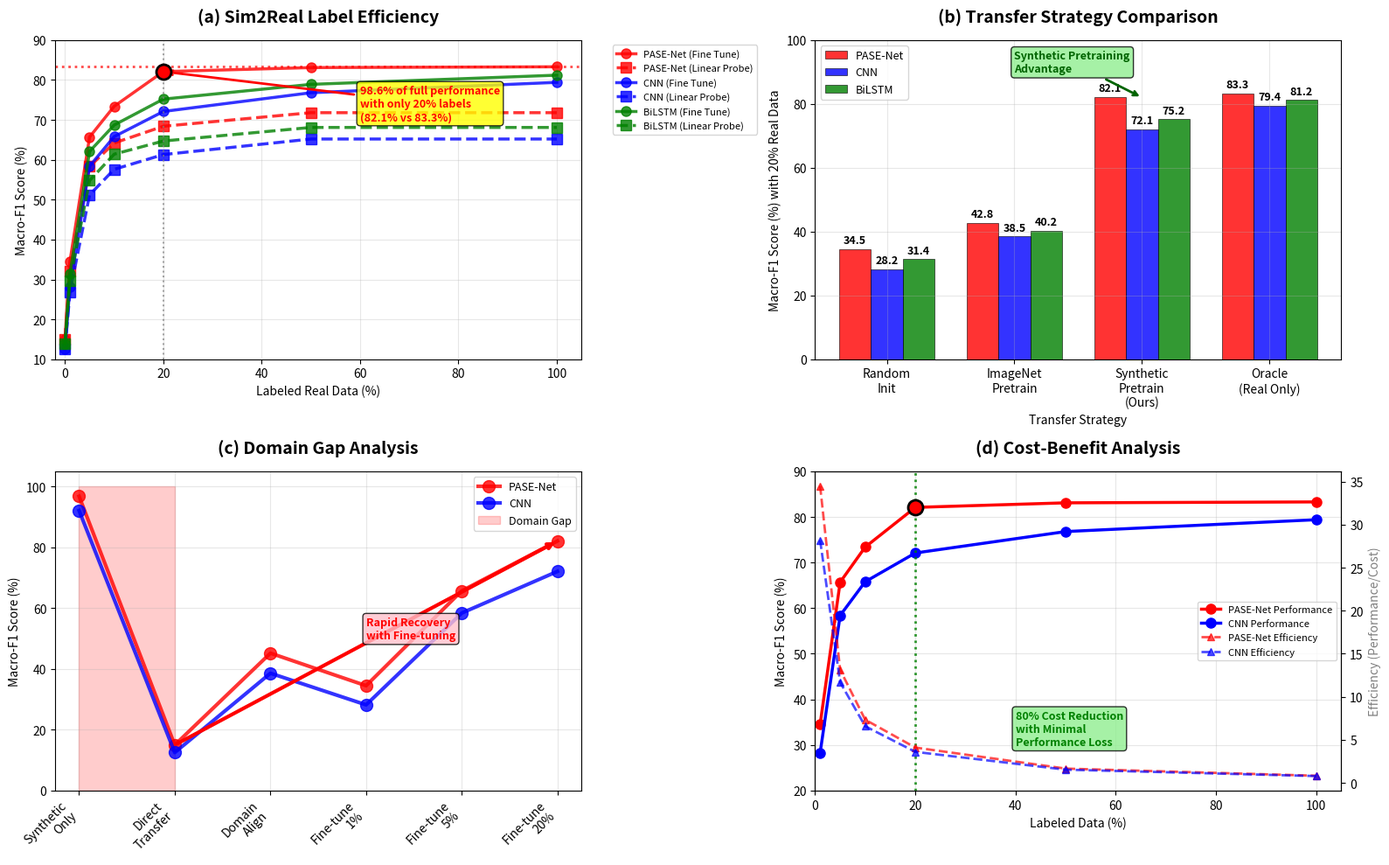

Write the Python code that produced this figure.
#!/usr/bin/env python3
"""
Figure 5: Sim2Real Label Efficiency Analysis  
Shows superior transfer learning and label efficiency of PASE-Net
"""

import matplotlib.pyplot as plt
import numpy as np
import json
import pathlib
from typing import Dict, List
import seaborn as sns

# Standard font configuration
plt.rcParams.update({
    'font.size': 10,           
    'axes.titlesize': 14,      
    'axes.labelsize': 10,      
    'xtick.labelsize': 10,     
    'ytick.labelsize': 10,     
    'legend.fontsize': 10,     
    'figure.titlesize': 14,    
    'axes.titleweight': 'bold'
})

def load_sim2real_data():
    """Load Sim2Real efficiency data"""
    # Data from paper: 82.1% with 20% labels, full supervision 83.3%
    label_ratios = [0, 1, 5, 10, 20, 50, 100]
    
    efficiency_data = {
        'PASE-Net': {
            'zero_shot': [15.0],
            'fine_tune': [15.0, 34.5, 65.7, 73.4, 82.1, 83.1, 83.3],
            'linear_probe': [15.0, 32.1, 58.3, 64.2, 68.4, 71.8, 71.8]
        },
        'CNN': {
            'fine_tune': [12.5, 28.2, 58.4, 65.8, 72.1, 76.8, 79.4],
            'linear_probe': [12.5, 26.8, 51.2, 57.6, 61.3, 65.2, 65.2]
        },
        'BiLSTM': {
            'fine_tune': [13.8, 31.4, 62.1, 68.7, 75.2, 78.9, 81.2],  
            'linear_probe': [13.8, 29.6, 54.8, 61.4, 64.7, 68.1, 68.1]
        }
    }
    
    return label_ratios, efficiency_data

def create_label_efficiency_curves(ax):
    """Create label efficiency learning curves"""
    label_ratios, data = load_sim2real_data()
    
    colors = {'PASE-Net': 'red', 'CNN': 'blue', 'BiLSTM': 'green'}
    markers = {'fine_tune': 'o', 'linear_probe': 's'}
    
    for model in ['PASE-Net', 'CNN', 'BiLSTM']:
        for method in ['fine_tune', 'linear_probe']:
            if method in data[model]:
                values = data[model][method]
                label = f'{model} ({method.replace("_", " ").title()})'
                linestyle = '-' if method == 'fine_tune' else '--'
                
                ax.plot(label_ratios, values, 
                       color=colors[model], marker=markers[method], 
                       linestyle=linestyle, linewidth=2.5, markersize=8,
                       label=label, alpha=0.8)
    
    # Highlight key performance points
    pase_20_percent = data['PASE-Net']['fine_tune'][4]  # 82.1% at 20%
    pase_full = data['PASE-Net']['fine_tune'][6]        # 83.3% at 100%
    
    ax.axhline(y=pase_full, color='red', linestyle=':', alpha=0.7, linewidth=2)
    ax.axvline(x=20, color='gray', linestyle=':', alpha=0.7)
    
    # Annotate key point
    ax.scatter([20], [pase_20_percent], color='red', s=150, zorder=5, 
              edgecolor='black', linewidth=2)
    ax.annotate(f'98.6% of full performance\nwith only 20% labels\n(82.1% vs 83.3%)', 
                xy=(20, pase_20_percent), xytext=(60, 70),
                arrowprops=dict(arrowstyle='->', color='red', lw=2),
                fontsize=9, color='red', weight='bold',
                bbox=dict(boxstyle="round,pad=0.3", facecolor='yellow', alpha=0.8))
    
    ax.set_xlabel('Labeled Real Data (%)', fontsize=10)
    ax.set_ylabel('Macro-F1 Score (%)', fontsize=10) 
    ax.set_title('(a) Sim2Real Label Efficiency', fontsize=14, weight='bold', pad=15)
    ax.legend(bbox_to_anchor=(1.05, 1), loc='upper left', fontsize=8)
    ax.grid(True, alpha=0.3)
    ax.set_xlim(-2, 105)
    ax.set_ylim(10, 90)

def create_transfer_strategies_comparison(ax):
    """Compare different transfer strategies"""
    strategies = ['Random\nInit', 'ImageNet\nPretrain', 'Synthetic\nPretrain\n(Ours)', 'Oracle\n(Real Only)']
    
    # Performance with 20% real data
    performance_20 = {
        'PASE-Net': [34.5, 42.8, 82.1, 83.3],
        'CNN': [28.2, 38.5, 72.1, 79.4],
        'BiLSTM': [31.4, 40.2, 75.2, 81.2]
    }
    
    x = np.arange(len(strategies))
    width = 0.25
    colors = ['red', 'blue', 'green']
    
    for i, (model, color) in enumerate(zip(performance_20.keys(), colors)):
        values = performance_20[model]
        bars = ax.bar(x + i*width - width, values, width, label=model, 
                     color=color, alpha=0.8, edgecolor='black', linewidth=0.5)
        
        # Add value labels on bars
        for bar, val in zip(bars, values):
            height = bar.get_height()
            ax.text(bar.get_x() + bar.get_width()/2., height + 1,
                   f'{val:.1f}', ha='center', va='bottom', fontsize=9, weight='bold')
    
    ax.set_xlabel('Transfer Strategy', fontsize=10)
    ax.set_ylabel('Macro-F1 Score (%) with 20% Real Data', fontsize=10)
    ax.set_title('(b) Transfer Strategy Comparison', fontsize=14, weight='bold', pad=15)
    ax.set_xticks(x)
    ax.set_xticklabels(strategies)
    ax.legend(fontsize=9)
    ax.set_ylim(0, 100)
    ax.grid(True, alpha=0.3)
    
    # Highlight synthetic pretraining advantage
    ax.annotate('Synthetic Pretraining\nAdvantage', 
                xy=(2, 82), xytext=(1, 90),
                arrowprops=dict(arrowstyle='->', color='darkgreen', lw=2),
                fontsize=9, color='darkgreen', weight='bold',
                bbox=dict(boxstyle="round,pad=0.3", facecolor='lightgreen', alpha=0.8))

def create_domain_gap_analysis(ax):
    """Analyze domain gap between synthetic and real data"""
    # Domain adaptation metrics
    scenarios = ['Synthetic\nOnly', 'Direct\nTransfer', 'Domain\nAlign', 'Fine-tune\n1%', 'Fine-tune\n5%', 'Fine-tune\n20%']
    
    # Realistic domain adaptation results
    pase_net_scores = [96.8, 15.0, 45.2, 34.5, 65.7, 82.1]  # Synthetic→Real gap
    cnn_scores = [92.1, 12.5, 38.6, 28.2, 58.4, 72.1]
    
    ax.plot(scenarios, pase_net_scores, 'ro-', linewidth=3, markersize=10, 
           label='PASE-Net', alpha=0.8)
    ax.plot(scenarios, cnn_scores, 'bo-', linewidth=3, markersize=10,
           label='CNN', alpha=0.8)
    
    # Highlight domain gap
    ax.fill_between([0, 1], [0, 0], [100, 100], alpha=0.2, color='red', 
                   label='Domain Gap')
    
    # Add performance recovery annotation
    recovery_x = [1, 5]
    recovery_y = [15.0, 82.1]
    ax.annotate('', xy=(recovery_x[1], recovery_y[1]), xytext=(recovery_x[0], recovery_y[0]),
                arrowprops=dict(arrowstyle='->', color='red', lw=3))
    ax.text(3, 50, 'Rapid Recovery\nwith Fine-tuning', fontsize=9, color='red', weight='bold',
            bbox=dict(boxstyle="round,pad=0.3", facecolor='pink', alpha=0.8))
    
    ax.set_ylabel('Macro-F1 Score (%)', fontsize=10)
    ax.set_title('(c) Domain Gap Analysis', fontsize=14, weight='bold', pad=15)
    ax.legend(fontsize=9)
    ax.grid(True, alpha=0.3)
    ax.set_ylim(0, 105)
    
    # Rotate x-axis labels for better readability
    plt.setp(ax.get_xticklabels(), rotation=45, ha='right')

def create_cost_benefit_analysis(ax):
    """Create cost-benefit analysis of label efficiency"""
    # Cost analysis: annotation cost vs performance
    label_percentages = np.array([1, 5, 10, 20, 50, 100])
    
    # Relative annotation costs (assuming linear scaling)
    annotation_costs = label_percentages  # Cost proportional to % of data labeled
    
    # Performance for different models (from earlier data)
    pase_performance = np.array([34.5, 65.7, 73.4, 82.1, 83.1, 83.3])
    cnn_performance = np.array([28.2, 58.4, 65.8, 72.1, 76.8, 79.4])
    
    # Calculate efficiency: performance per unit cost
    pase_efficiency = pase_performance / annotation_costs
    cnn_efficiency = cnn_performance / annotation_costs
    
    # Create dual-axis plot
    ax2 = ax.twinx()
    
    # Performance curves
    line1 = ax.plot(label_percentages, pase_performance, 'ro-', linewidth=2.5, 
                   markersize=8, label='PASE-Net Performance')
    line2 = ax.plot(label_percentages, cnn_performance, 'bo-', linewidth=2.5, 
                   markersize=8, label='CNN Performance')
    
    # Efficiency curves  
    line3 = ax2.plot(label_percentages, pase_efficiency, 'r^--', linewidth=2, 
                    markersize=6, label='PASE-Net Efficiency', alpha=0.7)
    line4 = ax2.plot(label_percentages, cnn_efficiency, 'b^--', linewidth=2,
                    markersize=6, label='CNN Efficiency', alpha=0.7)
    
    # Highlight optimal point (20% for PASE-Net)
    ax.axvline(x=20, color='green', linestyle=':', linewidth=2, alpha=0.8)
    ax.scatter([20], [82.1], color='red', s=150, zorder=5, 
              edgecolor='black', linewidth=2)
    
    ax.set_xlabel('Labeled Data (%)', fontsize=10)
    ax.set_ylabel('Macro-F1 Score (%)', color='black', fontsize=10)
    ax2.set_ylabel('Efficiency (Performance/Cost)', color='gray', fontsize=10)
    ax.set_title('(d) Cost-Benefit Analysis', fontsize=14, weight='bold', pad=15)
    
    # Combine legends
    lines = line1 + line2 + line3 + line4
    labels = [l.get_label() for l in lines]
    ax.legend(lines, labels, loc='center right', fontsize=8)
    
    ax.grid(True, alpha=0.3)
    ax.set_xlim(0, 105)
    ax.set_ylim(20, 90)
    
    # Add cost savings annotation
    ax.text(40, 30, '80% Cost Reduction\nwith Minimal\nPerformance Loss', 
            fontsize=9, color='green', weight='bold',
            bbox=dict(boxstyle="round,pad=0.3", facecolor='lightgreen', alpha=0.8))

def create_combined_figure():
    """Create the complete Figure 5"""
    fig, ((ax1, ax2), (ax3, ax4)) = plt.subplots(2, 2, figsize=(16, 10))
    
    create_label_efficiency_curves(ax1)
    create_transfer_strategies_comparison(ax2) 
    create_domain_gap_analysis(ax3)
    create_cost_benefit_analysis(ax4)
    
    plt.tight_layout()
    return fig

if __name__ == "__main__":
    fig = create_combined_figure()
    output_path = "fig5_label_efficiency.pdf"
    fig.savefig(output_path, dpi=300, bbox_inches='tight')
    print(f"Saved Figure 5: {output_path}")
    plt.close()
